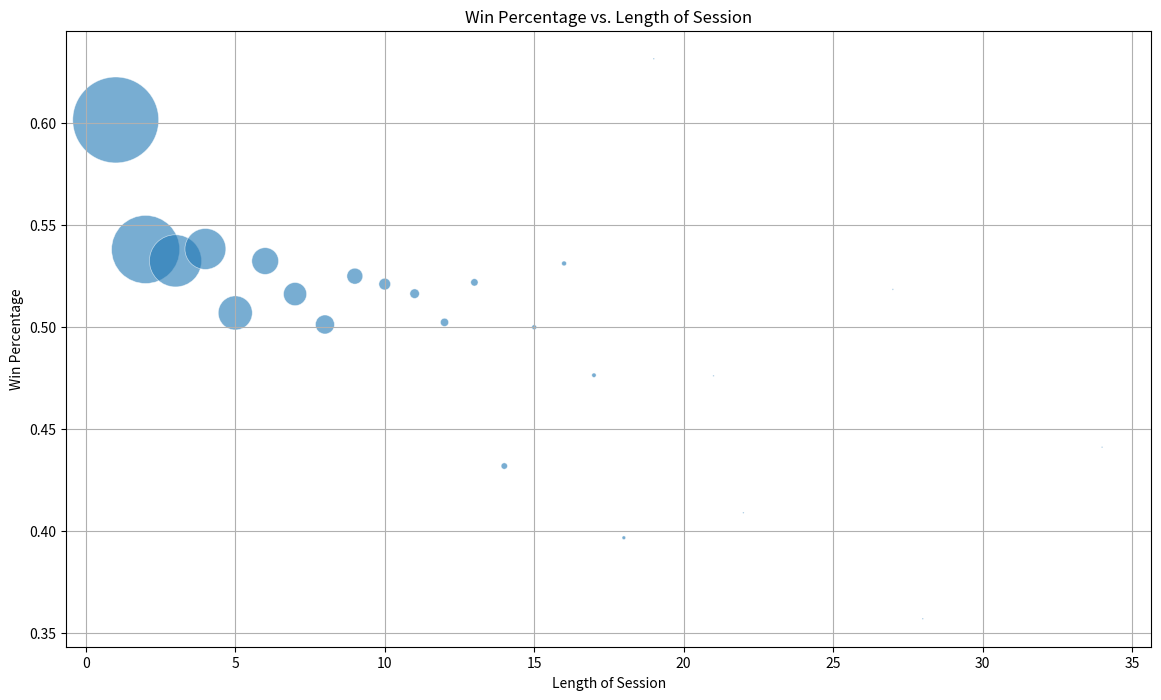

Write the Python code that produced this figure.
import matplotlib.pyplot as plt
import seaborn as sns
import pandas as pd

data = {
    1: [0.6015686274509804, 3825],
    2: [0.5381091211995002, 2401],
    3: [0.5325289803643245, 1409],
    4: [0.5383506343713956, 867],
    5: [0.5069999999999999, 600],
    6: [0.5324324324324324, 370],
    7: [0.5162454873646208, 277],
    8: [0.5013368983957219, 187],
    9: [0.5250212044105175, 131],
    10: [0.5211267605633803, 71],
    11: [0.5164410058027079, 47],
    12: [0.5023809523809525, 35],
    13: [0.521978021978022, 28],
    14: [0.43197278911564624, 21],
    15: [0.5, 12],
    16: [0.53125, 12],
    17: [0.4764705882352941, 10],
    18: [0.3968253968253968, 7],
    19: [0.631578947368421, 1],
    20: [0.5, 1],
    21: [0.47619047619047616, 1],
    22: [0.4090909090909091, 1],
    27: [0.5185185185185185, 1],
    28: [0.35714285714285715, 1],
    34: [0.4411764705882353, 1]
}

# Convert data to a DataFrame
df = pd.DataFrame.from_dict(data, orient='index', columns=['Win Percentage', 'Occurrences'])
df.index.name = 'Length of Session'
df.reset_index(inplace=True)

# Create the scatter plot
plt.figure(figsize=(14, 8))
plt.scatter(df['Length of Session'], df['Win Percentage'], s=df['Occurrences'], alpha=0.6, edgecolors='w', linewidth=0.5)
plt.xlabel('Length of Session')
plt.ylabel('Win Percentage')
plt.title('Win Percentage vs. Length of Session')
plt.grid(True)
plt.show()